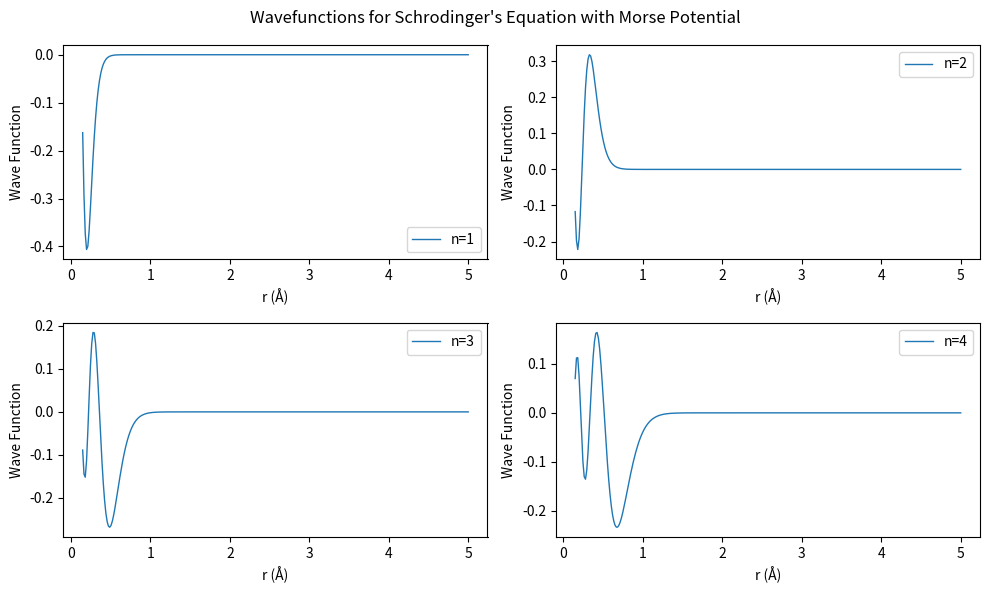
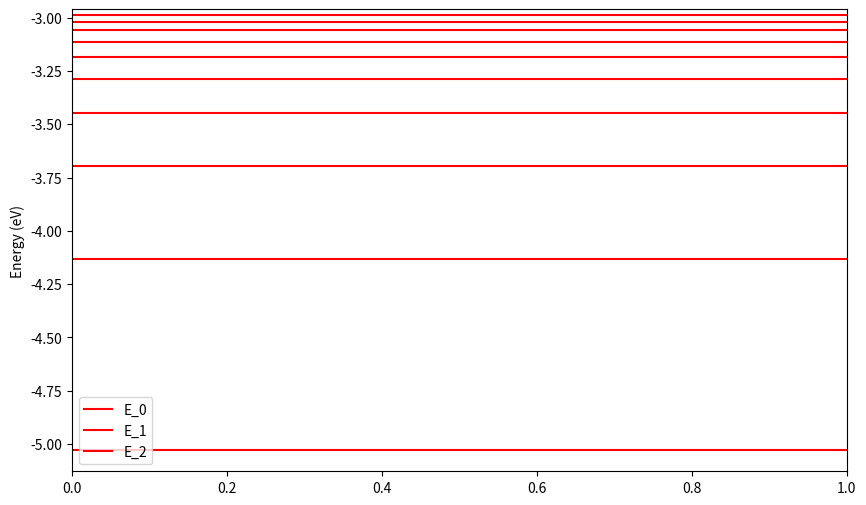

The script that saved these images, in order:
import numpy as np
import matplotlib.pyplot as plt

# Constants
m = 940e6  # eV/c^2
hbar_c = 1973  # eV*A (hbar * c)
D = 6.755501  # eV
alpha = 1.44  # A^-1
R0 = 0.131349  # A
omega = alpha * np.sqrt(2 * D / m)

# Define r' as per problem
def r_p(r):
    return (r - R0) / r

# Morse potential function
def pot_fn(r):
    return D * (np.exp(-2 * alpha * r_p(r)) - 2 * np.exp(-alpha * r_p(r)))

# Setup discretization for radial positions
r0 = 0.131349  # Start of radial position
rn = 5  # End of radial position
N = 300  # Number of discretization points
d = (rn - r0) / (N)  # Step size in r
R = np.linspace(r0 + d, rn, N)  # Radial positions

# Initialize matrices
K = np.zeros((N, N))  # Kinetic energy matrix
V = np.zeros((N, N))  # Potential energy matrix

# Populate kinetic and potential energy matrices
for i in range(N):
    for j in range(N):
        if i == j:
            # Kinetic energy term (finite difference, central difference approximation)
            K[i, j] = -2
            # Morse potential at each radial position
            V[i, j] = pot_fn(R[i])
        elif np.abs(i - j) == 1:
            # Nearest neighbors contribute to kinetic energy matrix
            K[i, j] = 1

# Scaling the kinetic energy matrix by hbar^2 / 2m and the lattice spacing
K = -(hbar_c**2) / (2 * m * (d**2)) * K

# Construct Hamiltonian matrix H = T + V
H = K + V

# Solve the eigenvalue equation for the Hamiltonian
eVal, eVec = np.linalg.eig(H)
z = np.argsort(eVal)
energies = eVal[z]

# Print the first three energy levels in eV
print("First three energy levels (eV):", energies[:3])

# Plot the first 4 eigenstates
plt.figure(figsize=(10, 6))
for i in range(4):
    plt.subplot(2, 2, i+1)
    plt.plot(R, eVec[:, z[i]], label=f"n={i+1}", lw=1)
    plt.xlabel("r (Å)")
    plt.ylabel("Wave Function")
    plt.legend()

plt.suptitle("Wavefunctions for Schrodinger's Equation with Morse Potential")
plt.tight_layout()
plt.show()

# Plot the energy levels
plt.figure(figsize=(10, 6))
for i in range(10):
    plt.axhline(energies[i], color='r', label=f"E_{i}" if i < 3 else "")
plt.ylabel("Energy (eV)")
plt.legend()
plt.show()
